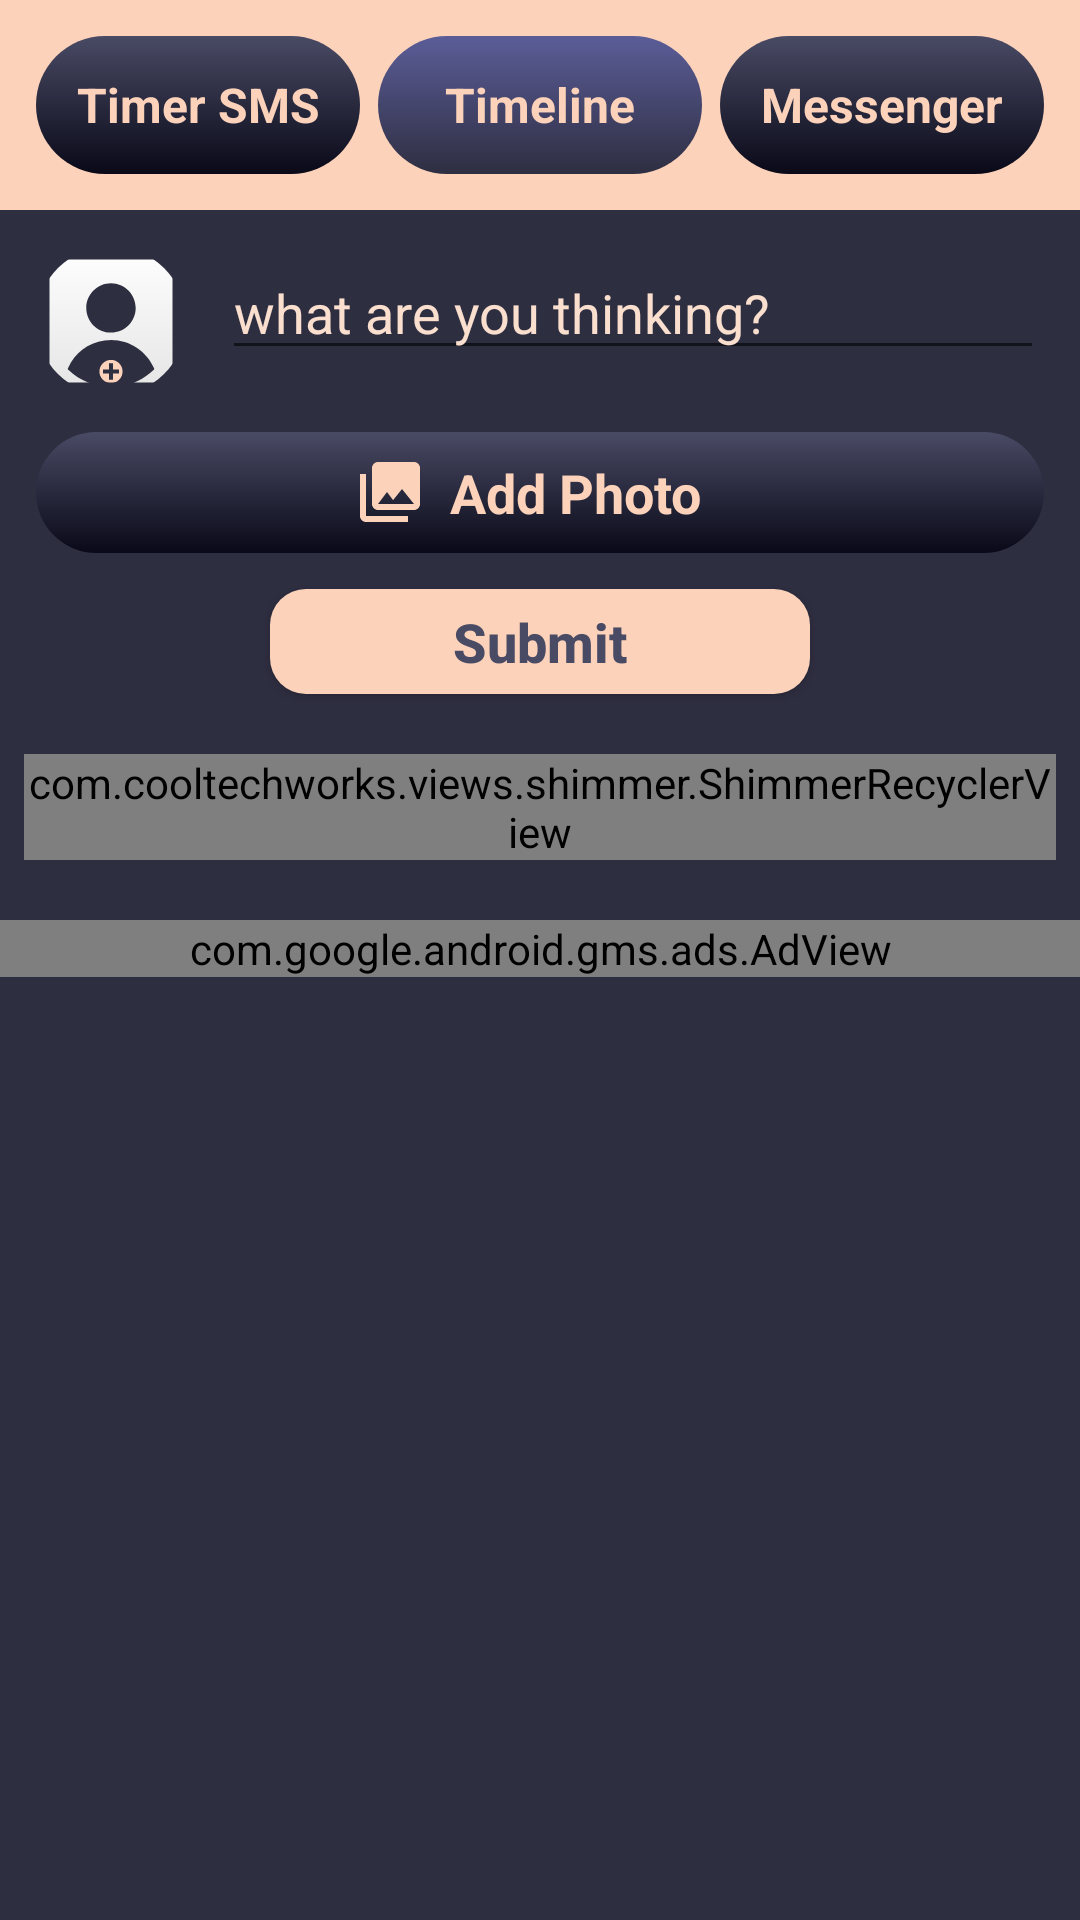

Write the Android layout XML for this screen, with the resource values it uses.
<!-- AndroidManifest.xml: application theme Theme.MyMessenger -->
<!-- res/layout/activity_timeline.xml -->
<?xml version="1.0" encoding="utf-8"?>
<androidx.appcompat.widget.LinearLayoutCompat xmlns:android="http://schemas.android.com/apk/res/android"
    xmlns:app="http://schemas.android.com/apk/res-auto"
    xmlns:tools="http://schemas.android.com/tools"
    android:layout_width="match_parent"
    android:layout_height="match_parent"
    android:background="@color/myFavDark"
    android:orientation="vertical"
    xmlns:ads="http://schemas.android.com/apk/res-auto"
    tools:context=".Activities.TimelineActivity">

    <LinearLayout
        android:layout_width="match_parent"
        android:layout_height="70dp"
        android:background="@color/myFavPink"
        android:orientation="horizontal"
        android:paddingLeft="12dp"
        android:paddingTop="12dp"
        android:paddingRight="12dp"
        android:paddingBottom="12dp"
        android:scrollbars="horizontal">

        <TextView
            android:id="@+id/_tTimerSmsText"
            android:layout_width="105dp"
            android:layout_height="match_parent"
            android:layout_weight="1"
            android:background="@drawable/option_background_file"
            android:gravity="center"
            android:text="Timer SMS"
            android:textColor="@color/myFavPink"
            android:textSize="16sp"
            android:textStyle="bold" />

        <TextView
            android:layout_width="105dp"
            android:layout_height="match_parent"
            android:layout_marginLeft="6dp"
            android:layout_weight="1"
            android:background="@drawable/clicked_background_file"
            android:gravity="center"
            android:text="Timeline"
            android:textColor="@color/myFavPink"
            android:textSize="16sp"
            android:textStyle="bold" />

        <TextView
            android:id="@+id/_tMessengerText"
            android:layout_width="105dp"
            android:layout_height="match_parent"
            android:layout_marginLeft="6dp"
            android:layout_weight="1"
            android:background="@drawable/option_background_file"
            android:gravity="center"
            android:text="Messenger"
            android:textColor="@color/myFavPink"
            android:textSize="16sp"
            android:textStyle="bold" />

    </LinearLayout>

    <LinearLayout
        android:layout_width="match_parent"
        android:layout_height="wrap_content"
        android:orientation="vertical"
        android:scrollbars="vertical">

        <LinearLayout
            android:layout_width="match_parent"
            android:layout_height="wrap_content"
            android:orientation="horizontal">

            <com.google.android.material.imageview.ShapeableImageView
                android:id="@+id/_postProfile"
                android:layout_width="50dp"
                android:layout_height="50dp"
                android:layout_gravity="center_vertical"
                android:layout_margin="12dp"
                android:background="@drawable/image_back_file"
                android:padding="3dp"
                android:src="@drawable/enter_profile_icon"
                app:layout_constraintBottom_toBottomOf="parent"
                app:layout_constraintStart_toStartOf="parent"
                app:layout_constraintTop_toTopOf="parent"
                app:shapeAppearanceOverlay="@style/Circular"
                app:strokeColor="@color/myFavDark"
                app:strokeWidth="3dp"
                tools:ignore="MissingConstraints" />

            <EditText
                android:id="@+id/_postDescription"
                android:layout_width="match_parent"
                android:layout_height="wrap_content"
                android:layout_marginTop="12dp"
                android:layout_marginRight="12dp"
                android:layout_marginBottom="12dp"
                android:ems="10"
                android:hint="what are you thinking?"
                android:inputType="textMultiLine"
                android:maxHeight="250dp"
                android:scrollbars="vertical"
                android:textColor="@color/myFavPink"
                android:textColorHint="#FADECE"
                tools:ignore="TouchTargetSizeCheck" />
        </LinearLayout>

        <com.google.android.material.imageview.ShapeableImageView
            android:id="@+id/_postImage"
            android:layout_width="match_parent"
            android:layout_height="250dp"
            android:layout_marginLeft="12dp"
            android:layout_marginRight="12dp"
            android:layout_marginBottom="12dp"
            android:background="@drawable/message_sent_item"
            android:scaleType="centerCrop"
            android:visibility="gone"
            app:shapeAppearanceOverlay="@style/imageMessageShape"
            app:srcCompat="@drawable/placeholder"
            app:strokeColor="@color/myFavLight"
            app:strokeWidth="8dp" />

        <LinearLayout
            android:id="@+id/_addPostPhoto"
            android:layout_width="match_parent"
            android:layout_height="match_parent"
            android:layout_marginLeft="12dp"
            android:layout_marginRight="12dp"
            android:background="@drawable/option_background_file"
            android:gravity="center"
            android:orientation="horizontal">

            <ImageView
                android:layout_width="wrap_content"
                android:layout_height="wrap_content"
                app:srcCompat="@drawable/ic_baseline_photo_library_24" />

            <TextView
                android:layout_width="wrap_content"
                android:layout_height="wrap_content"
                android:layout_margin="8dp"
                android:text="Add Photo"
                android:textColor="@color/myFavPink"
                android:textSize="18sp"
                android:textStyle="bold" />
        </LinearLayout>

        <Button
            android:id="@+id/_postSubmit"
            android:layout_width="180dp"
            android:layout_height="35dp"
            android:layout_gravity="center"
            android:layout_margin="12dp"
            android:background="@drawable/button_background"
            android:text="Submit"
            android:textAllCaps="false"
            android:textColor="@color/myFavLight"
            android:textSize="18sp"
            android:textStyle="bold"
            tools:ignore="TouchTargetSizeCheck" />

        <ProgressBar
            android:id="@+id/_postProgressBar"
            style="?android:attr/progressBarStyle"
            android:layout_width="match_parent"
            android:layout_height="wrap_content"
            android:indeterminateTint="@color/myFavPink"
            android:visibility="gone" />

    </LinearLayout>

    <com.cooltechworks.views.shimmer.ShimmerRecyclerView
        android:id="@+id/_prePostView"
        android:layout_width="match_parent"
        android:layout_height="wrap_content"
        android:layout_margin="8dp"
        app:shimmer_demo_angle="20"
        app:shimmer_demo_child_count="10"
        app:shimmer_demo_grid_child_count="2"
        app:shimmer_demo_layout="@layout/post_loading_layout"
        app:shimmer_demo_layout_manager_type="linear_vertical" />

    <com.google.android.gms.ads.AdView
        android:id="@+id/_timeLineAdView"
        ads:adSize="BANNER"
        ads:adUnitId="ca-app-pub-8385601672345207/6603299737"
        android:layout_width="match_parent"
        android:layout_height="wrap_content"
        android:layout_alignParentBottom="true"
        android:layout_centerHorizontal="true"
        android:layout_marginTop="12dp"
        app:layout_constraintBottom_toBottomOf="parent"
        app:layout_constraintEnd_toEndOf="parent"
        app:layout_constraintStart_toStartOf="parent" />


    <ProgressBar
        android:id="@+id/_pLoadingProgress"
        style="?android:attr/progressBarStyle"
        android:layout_width="match_parent"
        android:layout_height="match_parent"
        android:indeterminateTint="@color/myFavPink"
        android:padding="120dp"
        android:visibility="gone" />

</androidx.appcompat.widget.LinearLayoutCompat>
<!-- res/layout/post_loading_layout.xml (included above) -->
<?xml version="1.0" encoding="utf-8"?>
<androidx.appcompat.widget.LinearLayoutCompat xmlns:android="http://schemas.android.com/apk/res/android"
    xmlns:app="http://schemas.android.com/apk/res-auto"
    xmlns:tools="http://schemas.android.com/tools"
    android:layout_width="match_parent"
    android:layout_height="wrap_content"
    android:layout_margin="10dp"
    android:alpha="1"
    android:background="@color/myFavLight"
    android:foregroundGravity="center_vertical"
    android:orientation="vertical"
    android:padding="10dp"
    app:layout_constraintEnd_toStartOf="@+id/guideline13"
    app:layout_constraintStart_toStartOf="@+id/guideline12"
    app:layout_constraintTop_toTopOf="@+id/guideline14"
    tools:ignore="Suspicious0dp">

    <LinearLayout
        android:layout_width="match_parent"
        android:layout_height="wrap_content"
        android:orientation="vertical"
        app:layout_constraintBottom_toBottomOf="parent"
        app:layout_constraintEnd_toEndOf="parent"
        app:layout_constraintStart_toStartOf="parent"
        app:layout_constraintTop_toTopOf="parent">

        <LinearLayout
            android:layout_width="match_parent"
            android:layout_height="50dp"
            android:layout_margin="5dp"
            android:layout_marginTop="5dp"
            android:layout_weight="1"
            android:orientation="horizontal">

            <View
                android:layout_width="45dp"
                android:layout_height="45dp"
                android:layout_gravity="center_vertical"
                android:background="@drawable/post_background_file"
                android:padding="2dp"
                android:src="@drawable/profile_placeholder"
                app:layout_constraintBottom_toTopOf="@+id/linearLayout2"
                app:layout_constraintEnd_toEndOf="parent"
                app:layout_constraintStart_toStartOf="parent"
                app:shapeAppearanceOverlay="@style/Circular"
                app:strokeColor="@color/myFavDark"
                app:strokeWidth="2dp"
                tools:ignore="MissingConstraints" />

            <LinearLayout
                android:layout_width="match_parent"
                android:layout_height="match_parent"
                android:orientation="vertical">

                <View
                    android:layout_width="match_parent"
                    android:layout_height="20dp"
                    android:layout_marginLeft="12dp"
                    android:layout_marginTop="4dp"
                    android:background="@drawable/post_background_file"
                    android:gravity="center_vertical" />

                <View
                    android:layout_width="match_parent"
                    android:layout_height="16dp"
                    android:layout_marginLeft="12dp"
                    android:layout_marginTop="4dp"
                    android:background="@drawable/post_background_file"
                    android:gravity="bottom" />
            </LinearLayout>

        </LinearLayout>

        <View
            android:layout_width="match_parent"
            android:layout_height="24dp"
            android:layout_marginTop="4dp"
            android:layout_marginBottom="12dp"
            android:background="@drawable/post_background_file" />

        <View
            android:layout_width="match_parent"
            android:layout_height="250dp"
            android:background="@drawable/post_background_file"
            android:padding="2dp" />

    </LinearLayout>


</androidx.appcompat.widget.LinearLayoutCompat>
<!-- resources referenced by this layout -->
<resources>
  <color name="myFavDark">#2E2E41</color>
  <color name="myFavLight">#494A64</color>
  <color name="myFavPink">#FCD2BA</color>
  <!-- drawable button_background (drawable) -->
  <?xml version="1.0" encoding="utf-8"?>
  <selector xmlns:android="http://schemas.android.com/apk/res/android">
  
      <item
          android:state_focused="false"
          android:state_pressed="true"
          android:drawable="@drawable/button_clicked" />
      <item
          android:state_focused="true"
          android:state_pressed="false"
          android:drawable="@drawable/button_rest"/>
      <item
          android:drawable="@drawable/button_rest" />
  
  
  
  </selector>
  <!-- drawable clicked_background_file (drawable) -->
  <?xml version="1.0" encoding="utf-8"?>
  <shape xmlns:android="http://schemas.android.com/apk/res/android" android:shape="rectangle">
  
      <corners
          android:radius="50dp"
          />
      <gradient
          android:startColor="#5B5D98"
          android:endColor="@color/myFavDark"
          android:angle="-90"/>
  </shape>
  <!-- drawable ic_baseline_photo_library_24 (drawable) -->
  <vector android:height="24dp" android:tint="@color/myFavPink"
      android:viewportHeight="24" android:viewportWidth="24"
      android:width="24dp" xmlns:android="http://schemas.android.com/apk/res/android">
      <path android:fillColor="@color/myFavPink" android:pathData="M22,16L22,4c0,-1.1 -0.9,-2 -2,-2L8,2c-1.1,0 -2,0.9 -2,2v12c0,1.1 0.9,2 2,2h12c1.1,0 2,-0.9 2,-2zM11,12l2.03,2.71L16,11l4,5L8,16l3,-4zM2,6v14c0,1.1 0.9,2 2,2h14v-2L4,20L4,6L2,6z"/>
  </vector>
  <!-- drawable image_back_file (drawable) -->
  <?xml version="1.0" encoding="utf-8"?>
  <shape xmlns:android="http://schemas.android.com/apk/res/android" android:shape="oval">
      <gradient
          android:startColor="@color/white"
          android:endColor="#E4E4E4"
          android:angle="-90"/>
  </shape>
  <!-- drawable message_sent_item (drawable) -->
  <?xml version="1.0" encoding="utf-8"?>
  <shape xmlns:android="http://schemas.android.com/apk/res/android">
  
      <gradient
          android:startColor="@color/myFavLight"
          android:endColor="#090918"
          android:angle="270"/>
      <corners
          android:topLeftRadius="15dp"
          android:bottomLeftRadius="15dp"
          android:bottomRightRadius="15dp"/>
  
  </shape>
  <!-- drawable option_background_file (drawable) -->
  <?xml version="1.0" encoding="utf-8"?>
  <shape xmlns:android="http://schemas.android.com/apk/res/android" android:shape="rectangle">
  
      <corners
          android:radius="50dp"
          />
      <gradient
          android:startColor="@color/myFavLight"
          android:endColor="#090918"
          android:angle="-90"/>
  </shape>
  <!-- drawable post_background_file (drawable) -->
  <?xml version="1.0" encoding="utf-8"?>
  <shape xmlns:android="http://schemas.android.com/apk/res/android" android:shape="rectangle">
  
      <corners
          android:radius="20dp"
          />
      <gradient
          android:startColor="#5B5D98"
          android:endColor="#080817"
          android:angle="-90"/>
  </shape>
  <style name="imageMessageShape">
          <item name="cornerSize">5%</item>
      </style>
  <!-- drawable button_clicked (drawable) -->
  <?xml version="1.0" encoding="utf-8"?>
  <shape xmlns:android="http://schemas.android.com/apk/res/android" android:shape="rectangle">
      <corners
          android:radius="12dp"/>
      <solid
          android:color="#FF8A47" />
  </shape>
  <!-- drawable button_rest (drawable) -->
  <?xml version="1.0" encoding="utf-8"?>
  <shape xmlns:android="http://schemas.android.com/apk/res/android" android:shape="rectangle">
      <corners
          android:radius="12dp"/>
      <solid
          android:color="@color/myFavPink" />
  </shape>
  <color name="white">#FFFFFFFF</color>
  <color name="purple_500">#FF6200EE</color>
  <color name="purple_700">#FF3700B3</color>
  <color name="teal_200">#FF03DAC5</color>
  <color name="teal_700">#FF018786</color>
  <color name="black">#FF000000</color>
</resources>
